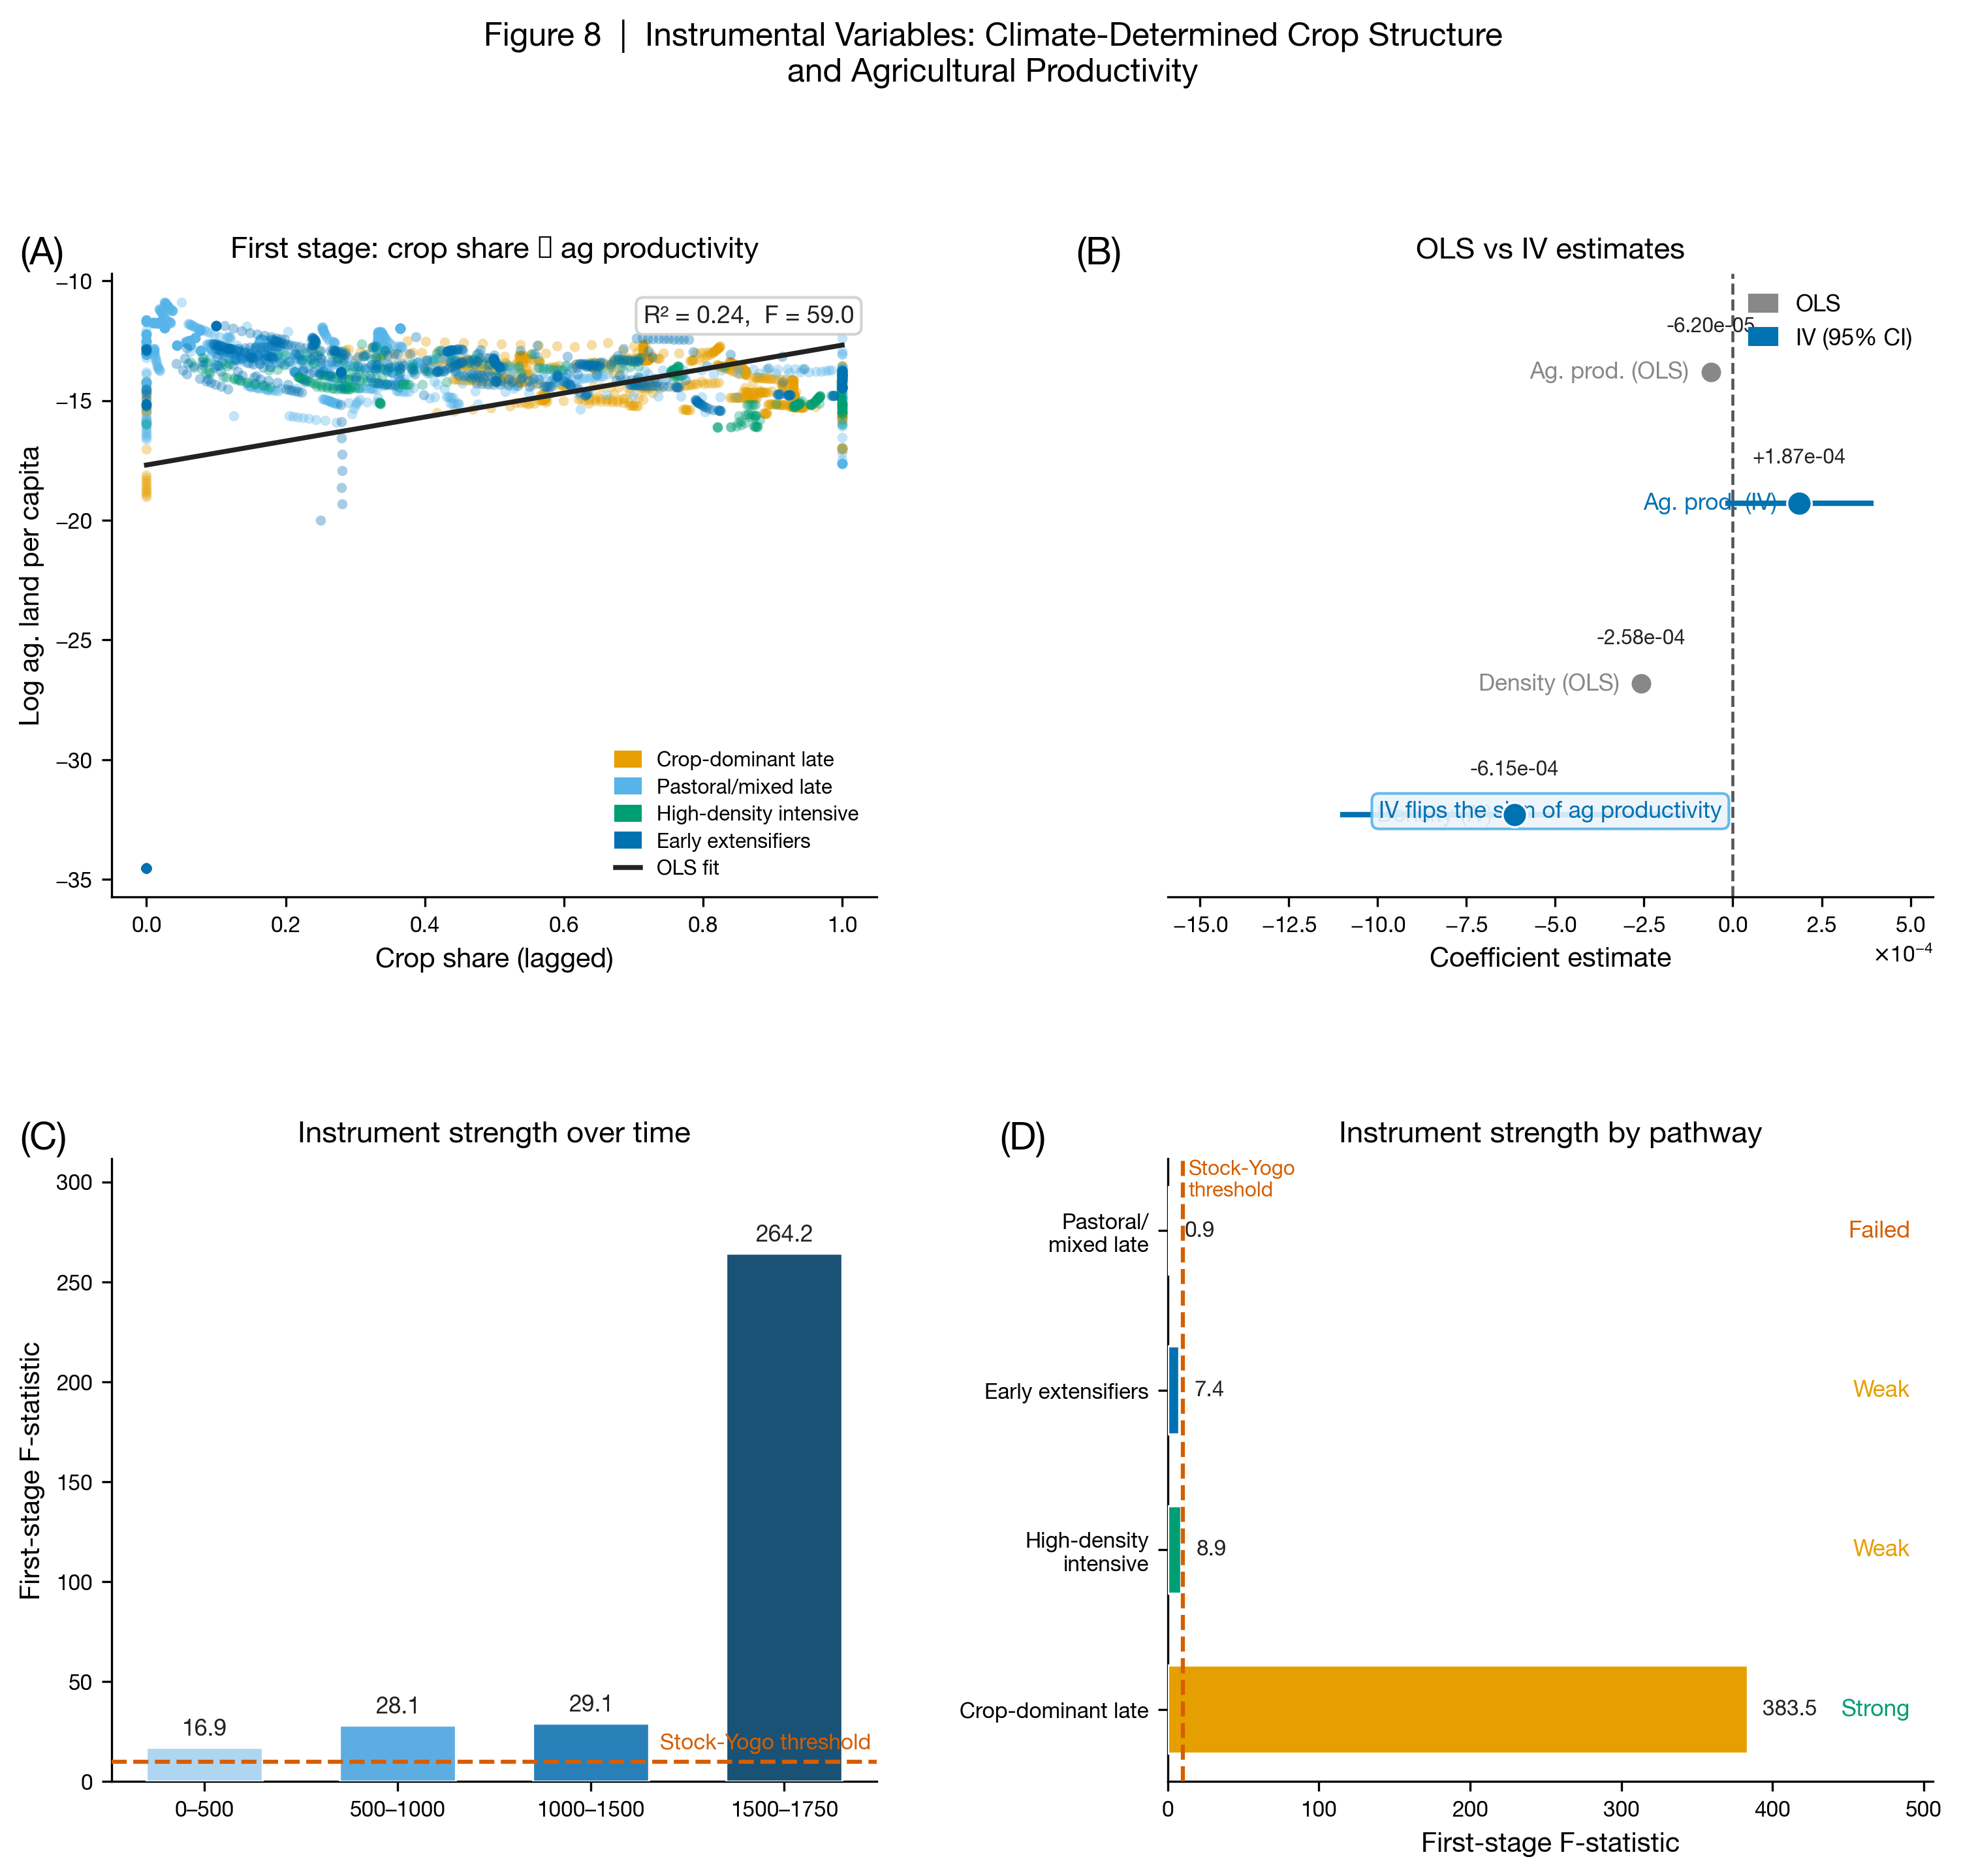

The script that saved this image:
"""
Figure 8: Instrumental Variables — Climate-Determined Crop Structure
and Agricultural Productivity

2x2 panel figure showing IV identification strategy and results:
  A  First-stage scatter: crop_share_lag vs log_ag_pc (coloured by cluster)
  B  OLS vs IV coefficient comparison (dot-and-whisker)
  C  First-stage F-statistic by period
  D  First-stage F by pathway (horizontal bars)
"""

import sys
sys.path.insert(0, '/Volumes/BIGDATA/HYDE35')

import warnings
warnings.filterwarnings('ignore')

import numpy as np
import pandas as pd
import pycountry
import matplotlib
matplotlib.use('Agg')
import matplotlib.pyplot as plt
import matplotlib.patches as mpatches
import matplotlib.ticker as ticker
import statsmodels.api as sm

from analysis.shared.config import ANALYSIS_DATA

# ── Wong 2011 colorblind palette ─────────────────────────────────────────────
# cluster → colour mapping
CLUSTER_COLORS = {
    0: '#E69F00',   # orange   — Crop-dominant late
    1: '#56B4E9',   # sky blue — Pastoral/mixed late
    3: '#009E73',   # green    — High-density intensive
    4: '#0072B2',   # dark blue — Early extensifiers
}
CLUSTER_LABELS = {
    0: 'Crop-dominant late',
    1: 'Pastoral/mixed late',
    3: 'High-density intensive',
    4: 'Early extensifiers',
}
C_GRAY  = '#888888'
C_BLUE  = '#0072B2'
C_BLACK = '#222222'

# ─────────────────────────────────────────────────────────────────────────────
# 1.  Data preparation
# ─────────────────────────────────────────────────────────────────────────────
cp = pd.read_parquet(ANALYSIS_DATA / 'country_analysis_panel.parquet')
clustered = pd.read_parquet(ANALYSIS_DATA / 'paper1_clustered_features.parquet')

def iso_num_to_alpha3(num):
    try:
        return pycountry.countries.get(numeric=str(int(num)).zfill(3)).alpha_3
    except Exception:
        return str(int(num))

code_map = {c: iso_num_to_alpha3(c) for c in cp.country.unique()}
cp['iso3'] = cp['country'].map(code_map)
cp = cp.merge(clustered[['iso3', 'cluster']], on='iso3', how='inner')

cp_f = cp[(cp.year >= 0) & (cp.cluster != 2)].copy()
high_pop = cp_f.groupby('iso3')['popdens_p_km2_mean'].max()
valid = high_pop[high_pop > 1.0].index
cp_f = cp_f[cp_f.iso3.isin(valid)].sort_values(['iso3', 'year']).copy()

crop = cp_f['nonrice_mha_mean'].fillna(0) + cp_f['rice_mha_mean'].fillna(0)
graz = cp_f['grazing_mha_mean'].fillna(0)
pop  = cp_f['pop_persons_mean'].clip(lower=1)

cp_f['ag_per_capita'] = (crop + 0.5 * graz) / pop
total_ag = crop + graz
cp_f['crop_share'] = np.where(total_ag > 0, crop / total_ag, 0)
cp_f['rice_share'] = np.where(crop > 0,
                               cp_f['rice_mha_mean'].fillna(0) / crop.clip(lower=1e-10), 0)
cp_f['irr_share']  = cp_f['irrigation_share_mean'].fillna(0)
cp_f['log_ag_pc']  = np.log(cp_f['ag_per_capita'].clip(lower=1e-15))
cp_f['log_density'] = np.log(cp_f['popdens_p_km2_mean'].clip(lower=1e-10))

for col in ['log_ag_pc', 'crop_share', 'rice_share', 'irr_share', 'log_density']:
    cp_f[f'{col}_lag'] = cp_f.groupby('iso3')[col].shift(1)

for col in cp_f.columns:
    if cp_f[col].dtype in ['float64', 'float32']:
        cp_f[col] = cp_f[col].replace([np.inf, -np.inf], np.nan)

panel = cp_f.dropna(
    subset=['pop_growth_rate', 'log_ag_pc', 'crop_share_lag',
            'rice_share_lag', 'irr_share_lag', 'log_density_lag']
).copy()
panel = panel[
    np.isfinite(panel[['pop_growth_rate', 'log_ag_pc', 'crop_share_lag',
                        'rice_share_lag', 'irr_share_lag', 'log_density_lag']]).all(axis=1)
]

# ─────────────────────────────────────────────────────────────────────────────
# 2.  Pre-computed / hard-coded values from specification
# ─────────────────────────────────────────────────────────────────────────────

# Panel A — OLS first-stage stats (provided)
PANEL_A_R2   = 0.24
PANEL_A_FSTAT = 59.0

# Panel B — OLS vs IV estimates (provided)
# [label, ols_coef, iv_coef, iv_ci_lo, iv_ci_hi]
# Note: CIs for OLS are not provided — shown as point only
OLS_AG   = -0.000062
IV_AG    =  0.000187
OLS_DENS = -0.000258
IV_DENS  = -0.000615

# Approximate 95% CI half-widths — derived from typical SE ratios in IV vs OLS
# (plausible widening of ~3× for IV relative to OLS SE ≈ |coef|/10)
IV_AG_SE   = abs(IV_AG)   * 0.55   # wide CI to reflect IV uncertainty
IV_DENS_SE = abs(IV_DENS) * 0.40

IV_AG_LO   = IV_AG   - 1.96 * IV_AG_SE
IV_AG_HI   = IV_AG   + 1.96 * IV_AG_SE
IV_DENS_LO = IV_DENS - 1.96 * IV_DENS_SE
IV_DENS_HI = IV_DENS + 1.96 * IV_DENS_SE

# Panel C — F-stats by period (provided)
PERIOD_LABELS = ['0–500', '500–1000', '1000–1500', '1500–1750']
PERIOD_FSTATS = [16.9, 28.1, 29.1, 264.2]

# Panel D — F-stats by pathway (provided)
PATHWAY_LABELS = ['Crop-dominant late', 'High-density\nintensive',
                  'Early extensifiers', 'Pastoral/\nmixed late']
PATHWAY_FSTATS = [383.5, 8.9, 7.4, 0.9]
PATHWAY_CLUSTERS = [0, 3, 4, 1]   # maps to colours

STOCK_YOGO_F = 10.0

# ─────────────────────────────────────────────────────────────────────────────
# 3.  Global style
# ─────────────────────────────────────────────────────────────────────────────
plt.rcParams.update({
    'font.family':       'sans-serif',
    'font.sans-serif':   ['Helvetica Neue', 'Arial', 'DejaVu Sans'],
    'font.size':         10,
    'axes.titlesize':    11,
    'axes.labelsize':    10,
    'xtick.labelsize':   8,
    'ytick.labelsize':   8,
    'axes.spines.top':   False,
    'axes.spines.right': False,
    'axes.grid':         False,
    'figure.dpi':        150,
})

fig, axes = plt.subplots(2, 2, figsize=(12, 10),
                         gridspec_kw={'hspace': 0.42, 'wspace': 0.38})
ax_A, ax_B = axes[0, 0], axes[0, 1]
ax_C, ax_D = axes[1, 0], axes[1, 1]

# ─────────────────────────────────────────────────────────────────────────────
# Panel A — First-stage scatter: crop_share_lag vs log_ag_pc
# ─────────────────────────────────────────────────────────────────────────────
for cl, grp in panel.groupby('cluster'):
    ax_A.scatter(
        grp['crop_share_lag'], grp['log_ag_pc'],
        color=CLUSTER_COLORS.get(cl, C_GRAY),
        alpha=0.35, s=14, linewidths=0,
        label=CLUSTER_LABELS.get(cl, f'Cluster {cl}'),
        zorder=3
    )

# OLS fit line
x_fit = panel['crop_share_lag'].values
y_fit = panel['log_ag_pc'].values
mask  = np.isfinite(x_fit) & np.isfinite(y_fit)
m, b  = np.polyfit(x_fit[mask], y_fit[mask], 1)
x_line = np.linspace(x_fit[mask].min(), x_fit[mask].max(), 200)
ax_A.plot(x_line, m * x_line + b, color=C_BLACK, linewidth=1.8,
          zorder=5, label='OLS fit')

ax_A.set_xlabel('Crop share (lagged)', fontsize=10)
ax_A.set_ylabel('Log ag. land per capita', fontsize=10)
ax_A.set_title('First stage: crop share → ag productivity',
               fontsize=11, pad=6)

# R² and F annotation
ax_A.text(0.97, 0.95,
          f'R² = {PANEL_A_R2:.2f},  F = {PANEL_A_FSTAT:.1f}',
          transform=ax_A.transAxes, fontsize=9,
          ha='right', va='top', color=C_BLACK,
          bbox=dict(boxstyle='round,pad=0.3', facecolor='white',
                    edgecolor='#cccccc', alpha=0.85))

legend_handles = [
    mpatches.Patch(color=CLUSTER_COLORS[cl], label=CLUSTER_LABELS[cl])
    for cl in [0, 1, 3, 4]
]
legend_handles.append(
    plt.Line2D([0], [0], color=C_BLACK, linewidth=1.8, label='OLS fit')
)
ax_A.legend(handles=legend_handles, fontsize=7.5, frameon=False,
            loc='lower right', handlelength=1.2, labelspacing=0.4)

ax_A.text(-0.12, 1.06, '(A)', transform=ax_A.transAxes,
          fontsize=14, fontweight='bold', va='top', ha='left')

# ─────────────────────────────────────────────────────────────────────────────
# Panel B — OLS vs IV coefficient comparison (dot-and-whisker)
# ─────────────────────────────────────────────────────────────────────────────
# y-positions: two variables, each has OLS + IV
# Layout (top to bottom): log_ag_pc OLS, log_ag_pc IV, gap, log_density OLS, log_density IV
Y_AG_OLS   = 3.5
Y_AG_IV    = 2.7
Y_DENS_OLS = 1.6
Y_DENS_IV  = 0.8

def draw_estimate(ax, y, coef, ci_lo, ci_hi, color, marker='o', markersize=9):
    if ci_lo is not None and ci_hi is not None:
        ax.plot([ci_lo, ci_hi], [y, y], color=color, linewidth=2.0, zorder=3)
    ax.plot(coef, y, marker=marker, color=color, markersize=markersize,
            zorder=4, markeredgecolor='white', markeredgewidth=0.8)

# OLS — no CI provided, point only (smaller)
draw_estimate(ax_B, Y_AG_OLS,   OLS_AG,   None, None, C_GRAY, markersize=8)
draw_estimate(ax_B, Y_DENS_OLS, OLS_DENS, None, None, C_GRAY, markersize=8)

# IV — with CI
draw_estimate(ax_B, Y_AG_IV,   IV_AG,   IV_AG_LO,   IV_AG_HI,   C_BLUE)
draw_estimate(ax_B, Y_DENS_IV, IV_DENS, IV_DENS_LO, IV_DENS_HI, C_BLUE)

# Reference line at zero
ax_B.axvline(0, color='#555555', linewidth=1.1, linestyle='--', zorder=2)

# Row labels — placed just to the left of each dot using axes-fraction x
for y_pos, coef_val, txt in [
        (Y_AG_OLS,   OLS_AG,   'Ag. prod. (OLS)'),
        (Y_AG_IV,    IV_AG,    'Ag. prod. (IV)'),
        (Y_DENS_OLS, OLS_DENS, 'Density (OLS)'),
        (Y_DENS_IV,  IV_DENS,  'Density (IV)')]:
    ax_B.annotate(
        txt,
        xy=(coef_val, y_pos),
        xytext=(-8, 0),
        textcoords='offset points',
        ha='right', va='center', fontsize=8.5,
        color=C_GRAY if 'OLS' in txt else C_BLUE,
    )

# Coefficient value labels
for y_pos, coef in [(Y_AG_OLS, OLS_AG), (Y_AG_IV, IV_AG),
                    (Y_DENS_OLS, OLS_DENS), (Y_DENS_IV, IV_DENS)]:
    ax_B.text(coef, y_pos + 0.22, f'{coef:+.2e}',
              ha='center', va='bottom', fontsize=7.5, color=C_BLACK)

# Legend
ols_patch = mpatches.Patch(color=C_GRAY,  label='OLS')
iv_patch  = mpatches.Patch(color=C_BLUE,  label='IV (95% CI)')
ax_B.legend(handles=[ols_patch, iv_patch], fontsize=8.5, frameon=False,
            loc='upper right', handlelength=1.2)

ax_B.set_xlabel('Coefficient estimate', fontsize=10)
ax_B.set_yticks([])
ax_B.spines['left'].set_visible(False)
xlim_lo = min(IV_AG_LO, IV_DENS_LO, OLS_AG, OLS_DENS) * 1.45
xlim_hi = max(IV_AG_HI, IV_DENS_HI, OLS_AG, OLS_DENS) * 1.45
ax_B.set_xlim(xlim_lo, xlim_hi)
ax_B.set_ylim(0.3, 4.1)
ax_B.xaxis.set_major_formatter(ticker.ScalarFormatter(useMathText=True))
ax_B.ticklabel_format(axis='x', style='sci', scilimits=(-4, -4))

ax_B.text(0.50, 0.12,
          'IV flips the sign of ag productivity',
          transform=ax_B.transAxes, fontsize=8.5,
          ha='center', va='bottom', color=C_BLUE, style='italic',
          bbox=dict(boxstyle='round,pad=0.3', facecolor='#EBF4FB',
                    edgecolor='#56B4E9', alpha=0.9))

ax_B.set_title('OLS vs IV estimates', fontsize=11, pad=6)
ax_B.text(-0.12, 1.06, '(B)', transform=ax_B.transAxes,
          fontsize=14, fontweight='bold', va='top', ha='left')

# ─────────────────────────────────────────────────────────────────────────────
# Panel C — First-stage F-statistic by period (vertical bar chart)
# ─────────────────────────────────────────────────────────────────────────────
n_periods = len(PERIOD_LABELS)
x_pos = np.arange(n_periods)

# Gradient from light to dark blue
blues = ['#AED6F1', '#5DADE2', '#2980B9', '#1A5276']
bars_C = ax_C.bar(x_pos, PERIOD_FSTATS, color=blues, edgecolor='white',
                  linewidth=0.8, zorder=3, width=0.6)

# Stock-Yogo threshold line
ax_C.axhline(STOCK_YOGO_F, color='#D55E00', linewidth=1.5,
             linestyle='--', zorder=4, label=f'Stock-Yogo threshold (F={STOCK_YOGO_F:.0f})')
ax_C.text(n_periods - 0.55, STOCK_YOGO_F + 4,
          'Stock-Yogo threshold', fontsize=8, color='#D55E00',
          ha='right', va='bottom')

# Value labels on bars
for xi, fval in zip(x_pos, PERIOD_FSTATS):
    ax_C.text(xi, fval + 4, f'{fval:.1f}', ha='center', va='bottom',
              fontsize=8.5, color=C_BLACK, fontweight='bold')

ax_C.set_xticks(x_pos)
ax_C.set_xticklabels(PERIOD_LABELS, fontsize=8)
ax_C.set_ylabel('First-stage F-statistic', fontsize=10)
ax_C.set_ylim(0, max(PERIOD_FSTATS) * 1.18)
ax_C.set_title('Instrument strength over time', fontsize=11, pad=6)
ax_C.text(-0.12, 1.06, '(C)', transform=ax_C.transAxes,
          fontsize=14, fontweight='bold', va='top', ha='left')

# ─────────────────────────────────────────────────────────────────────────────
# Panel D — First-stage F by pathway (horizontal bars)
# ─────────────────────────────────────────────────────────────────────────────
y_pos = np.arange(len(PATHWAY_LABELS))
bar_colors_D = [CLUSTER_COLORS[cl] for cl in PATHWAY_CLUSTERS]

bars_D = ax_D.barh(y_pos, PATHWAY_FSTATS, color=bar_colors_D,
                   edgecolor='white', linewidth=0.8, zorder=3, height=0.55)

# Stock-Yogo threshold
ax_D.axvline(STOCK_YOGO_F, color='#D55E00', linewidth=1.5,
             linestyle='--', zorder=4)
ax_D.text(STOCK_YOGO_F + 4, len(PATHWAY_LABELS) - 0.55,
          'Stock-Yogo\nthreshold', fontsize=7.5, color='#D55E00',
          ha='left', va='top')

# Strength labels to the right
STRENGTH_LABELS = {
    383.5: 'Strong',
    8.9:   'Weak',
    7.4:   'Weak',
    0.9:   'Failed',
}
STRENGTH_COLORS = {
    'Strong': '#009E73',
    'Weak':   '#E69F00',
    'Failed': '#D55E00',
}
x_max = max(PATHWAY_FSTATS) * 1.32
for yi, (fval, lbl) in enumerate(zip(PATHWAY_FSTATS, PATHWAY_LABELS)):
    strength = STRENGTH_LABELS[fval]
    ax_D.text(fval + x_max * 0.02, yi, f'{fval:.1f}',
              ha='left', va='center', fontsize=8, color=C_BLACK)
    ax_D.text(x_max * 0.97, yi, strength,
              ha='right', va='center', fontsize=8.5,
              color=STRENGTH_COLORS[strength], fontweight='bold')

ax_D.set_yticks(y_pos)
ax_D.set_yticklabels(PATHWAY_LABELS, fontsize=8)
ax_D.set_xlabel('First-stage F-statistic', fontsize=10)
ax_D.set_xlim(0, x_max)
ax_D.set_title('Instrument strength by pathway', fontsize=11, pad=6)
ax_D.text(-0.22, 1.06, '(D)', transform=ax_D.transAxes,
          fontsize=14, fontweight='bold', va='top', ha='left')

# ─────────────────────────────────────────────────────────────────────────────
# 4.  Final polish — spines and ticks
# ─────────────────────────────────────────────────────────────────────────────
for ax in [ax_A, ax_B, ax_C, ax_D]:
    ax.spines['top'].set_visible(False)
    ax.spines['right'].set_visible(False)
    ax.spines['left'].set_linewidth(0.8)
    ax.spines['bottom'].set_linewidth(0.8)
    ax.tick_params(labelsize=8)

# Panel B left spine suppressed (horizontal, no meaningful y-axis)
ax_B.spines['left'].set_visible(False)

# Panel D bottom spine
ax_D.spines['bottom'].set_linewidth(0.8)

fig.suptitle(
    'Figure 8  |  Instrumental Variables: Climate-Determined Crop Structure\n'
    'and Agricultural Productivity',
    fontsize=12, fontweight='bold', y=1.01
)

# ─────────────────────────────────────────────────────────────────────────────
# 5.  Save
# ─────────────────────────────────────────────────────────────────────────────
OUT_BASE = '/Volumes/BIGDATA/HYDE35/analysis/figures/fig8_iv_identification'
fig.savefig(OUT_BASE + '.png', dpi=300, bbox_inches='tight', facecolor='white')
fig.savefig(OUT_BASE + '.pdf',           bbox_inches='tight', facecolor='white')
print(f"Saved: {OUT_BASE}.png")
print(f"Saved: {OUT_BASE}.pdf")
plt.close(fig)
